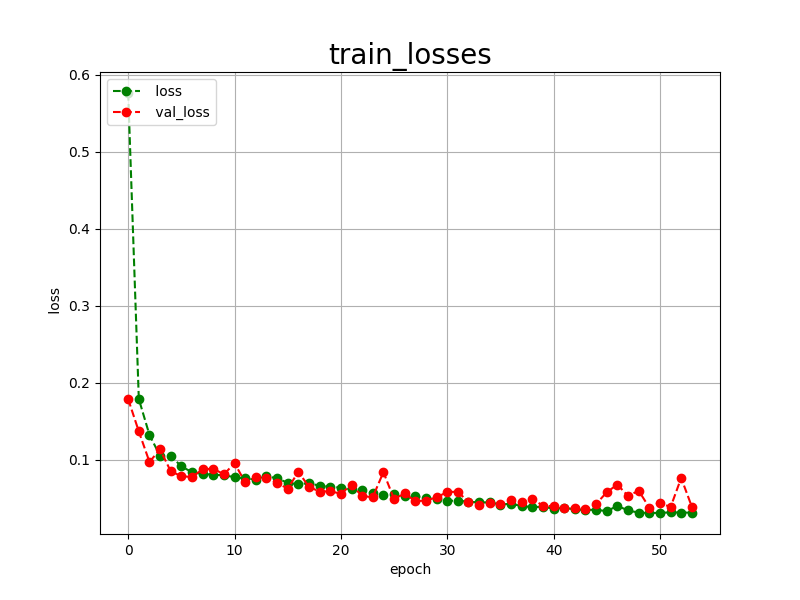

The data file committed next to this chart (first rows):
epoch, loss, val_loss
0, 0.5760, 0.1785
1, 0.1787, 0.1366
2, 0.1321, 0.0971
3, 0.1049, 0.1133
4, 0.1051, 0.0849
5, 0.0911, 0.0785
6, 0.0838, 0.0774
7, 0.0813, 0.0874
8, 0.0805, 0.0883
9, 0.0796, 0.0808
10, 0.0773, 0.0954
11, 0.0755, 0.0707
12, 0.0741, 0.0769
13, 0.0786, 0.0761
14, 0.0756, 0.0698
15, 0.0700, 0.0623
16, 0.0678, 0.0841
17, 0.0698, 0.0648
18, 0.0658, 0.0584
19, 0.0649, 0.0590
20, 0.0636, 0.0557
21, 0.0614, 0.0674
22, 0.0603, 0.0526
23, 0.0565, 0.0513
24, 0.0539, 0.0838
25, 0.0554, 0.0488
26, 0.0529, 0.0561
27, 0.0522, 0.0460
28, 0.0502, 0.0469
29, 0.0489, 0.0510
30, 0.0465, 0.0580
31, 0.0468, 0.0583
32, 0.0454, 0.0448
33, 0.0444, 0.0413
34, 0.0445, 0.0440
35, 0.0417, 0.0424
36, 0.0428, 0.0474
37, 0.0396, 0.0446
38, 0.0384, 0.0491
39, 0.0388, 0.0401
40, 0.0365, 0.0396
41, 0.0373, 0.0375
42, 0.0355, 0.0372
43, 0.0346, 0.0359
44, 0.0350, 0.0423
45, 0.0330, 0.0577
46, 0.0400, 0.0676
47, 0.0340, 0.0528
48, 0.0312, 0.0597
49, 0.0307, 0.0378
50, 0.0309, 0.0443
51, 0.0315, 0.0382
52, 0.0313, 0.0762
53, 0.0311, 0.0389
